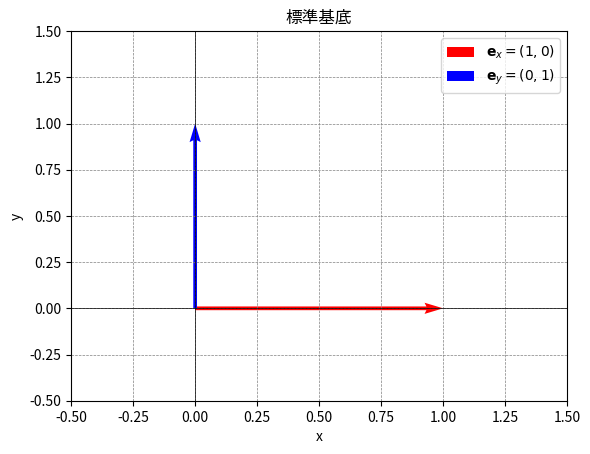

Here is the Python script that generated this plot:
import matplotlib.pyplot as plt
import numpy as np

def plot_standard_basis():
    fig, ax = plt.subplots()
    ax.quiver(0, 0, 1, 0, angles='xy', scale_units='xy', scale=1, color='r', label=r'$\mathbf{e}_x = (1, 0)$')
    ax.quiver(0, 0, 0, 1, angles='xy', scale_units='xy', scale=1, color='b', label=r'$\mathbf{e}_y = (0, 1)$')
    ax.set_xlim(-0.5, 1.5)
    ax.set_ylim(-0.5, 1.5)
    ax.axhline(0, color='black',linewidth=0.5)
    ax.axvline(0, color='black',linewidth=0.5)
    ax.grid(color = 'gray', linestyle = '--', linewidth = 0.5)
    ax.legend()
    plt.title('標準基底')
    plt.xlabel('x')
    plt.ylabel('y')
    plt.savefig('standard_basis.png')
    plt.show()

plot_standard_basis()